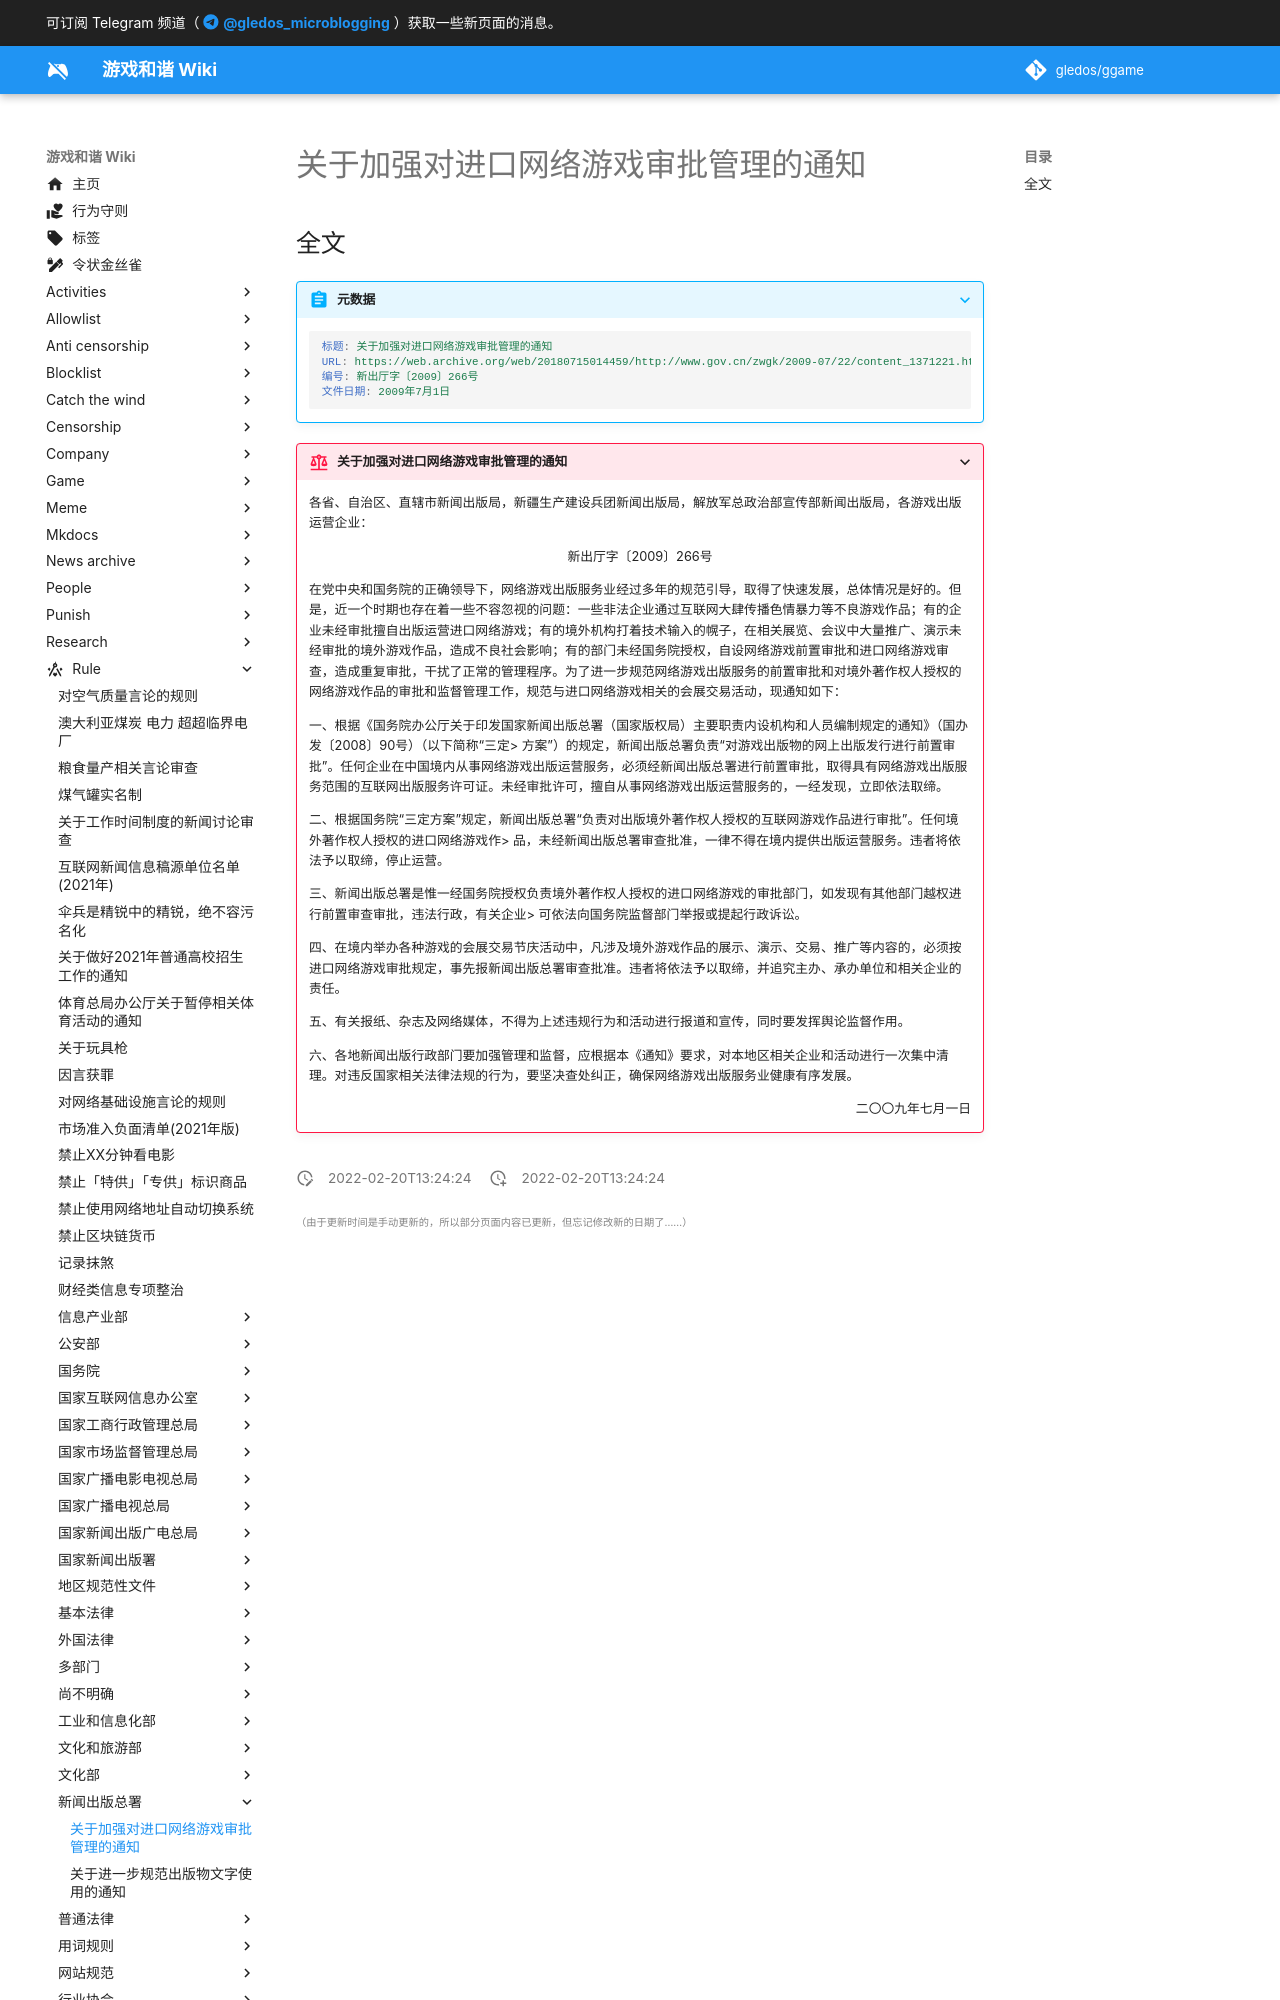

repository: gledos/ggame · page: rule/新闻出版总署/关于加强对进口网络游戏审批管理的通知.html · generator: mkdocs

---
title: 关于加强对进口网络游戏审批管理的通知
search:
  exclude: true
description:
published: true
date: "2022-02-20T13:24:24"
特殊标签标记: #无标签
editor: markdown
dateCreated: "2022-02-20T13:24:24"
---

## 全文

> [!abstract]+ 元数据
>
> ```YAML
> 标题: 关于加强对进口网络游戏审批管理的通知
> URL: https://web.archive.org/web/20180715014459/http://www.gov.cn/zwgk/2009-07/22/content_1371221.htm
> 编号: 新出厅字〔2009〕266号
> 文件日期: 2009年7月1日
> ```
